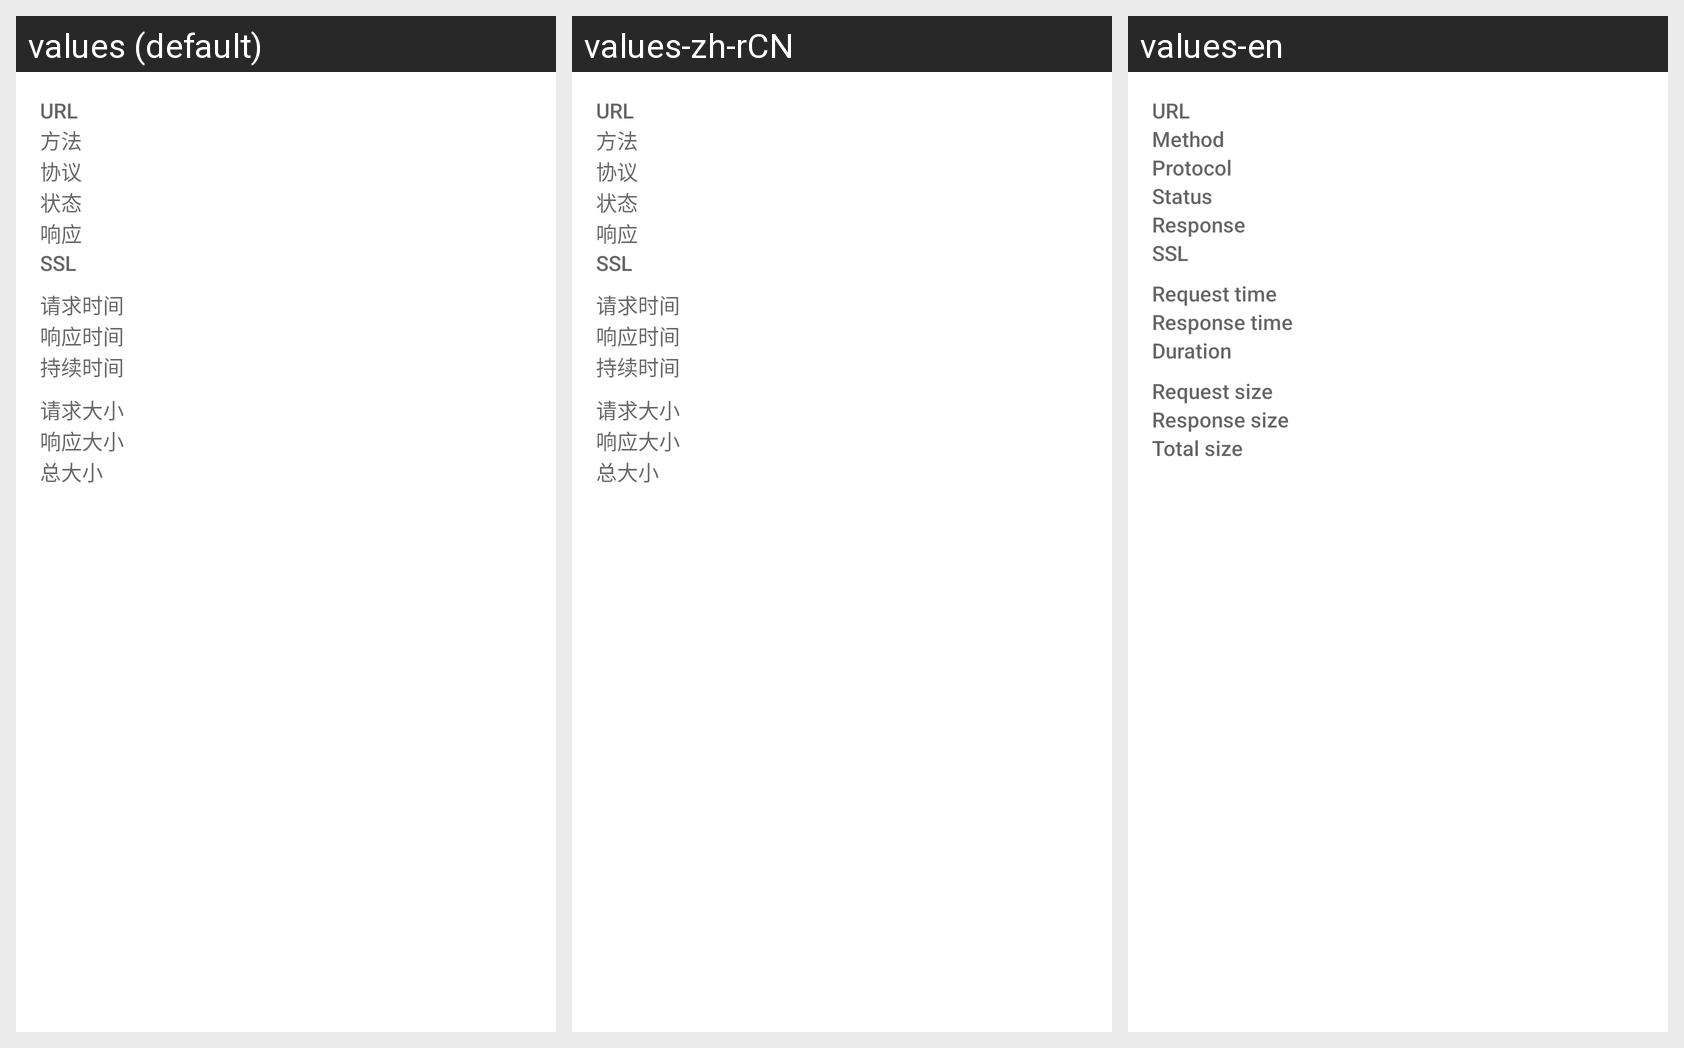

The Android screen above is rendered under several locales of the same app. Produce the string resources it draws, with the default and per-locale values.
Android screen res/layout/interceptor_fragment_transaction_overview.xml rendered under 3 locales, left to right: values (default), values-zh-rCN, values-en. Device: Nexus 5 (rendered at 1080×1920; each locale shown at half size, 540×960, under a caption strip naming it); theme Theme.MaterialComponents.DayNight.NoActionBar.
Strings drawn on this screen, with the default value and each locale's value (text and hints the layout hard-codes, and strings that could not be matched under every locale, appear in the picture but are not listed):

interceptor_url
  values: URL
  values-zh-rCN: URL
  values-en: URL

interceptor_method
  values: 方法
  values-zh-rCN: 方法
  values-en: Method

interceptor_protocol
  values: 协议
  values-zh-rCN: 协议
  values-en: Protocol

interceptor_status
  values: 状态
  values-zh-rCN: 状态
  values-en: Status

interceptor_response
  values: 响应
  values-zh-rCN: 响应
  values-en: Response

interceptor_ssl
  values: SSL
  values-zh-rCN: SSL
  values-en: SSL

interceptor_request_time
  values: 请求时间
  values-zh-rCN: 请求时间
  values-en: Request time

interceptor_response_time
  values: 响应时间
  values-zh-rCN: 响应时间
  values-en: Response time

interceptor_duration
  values: 持续时间
  values-zh-rCN: 持续时间
  values-en: Duration

interceptor_request_size
  values: 请求大小
  values-zh-rCN: 请求大小
  values-en: Request size

interceptor_response_size
  values: 响应大小
  values-zh-rCN: 响应大小
  values-en: Response size

interceptor_total_size
  values: 总大小
  values-zh-rCN: 总大小
  values-en: Total size
